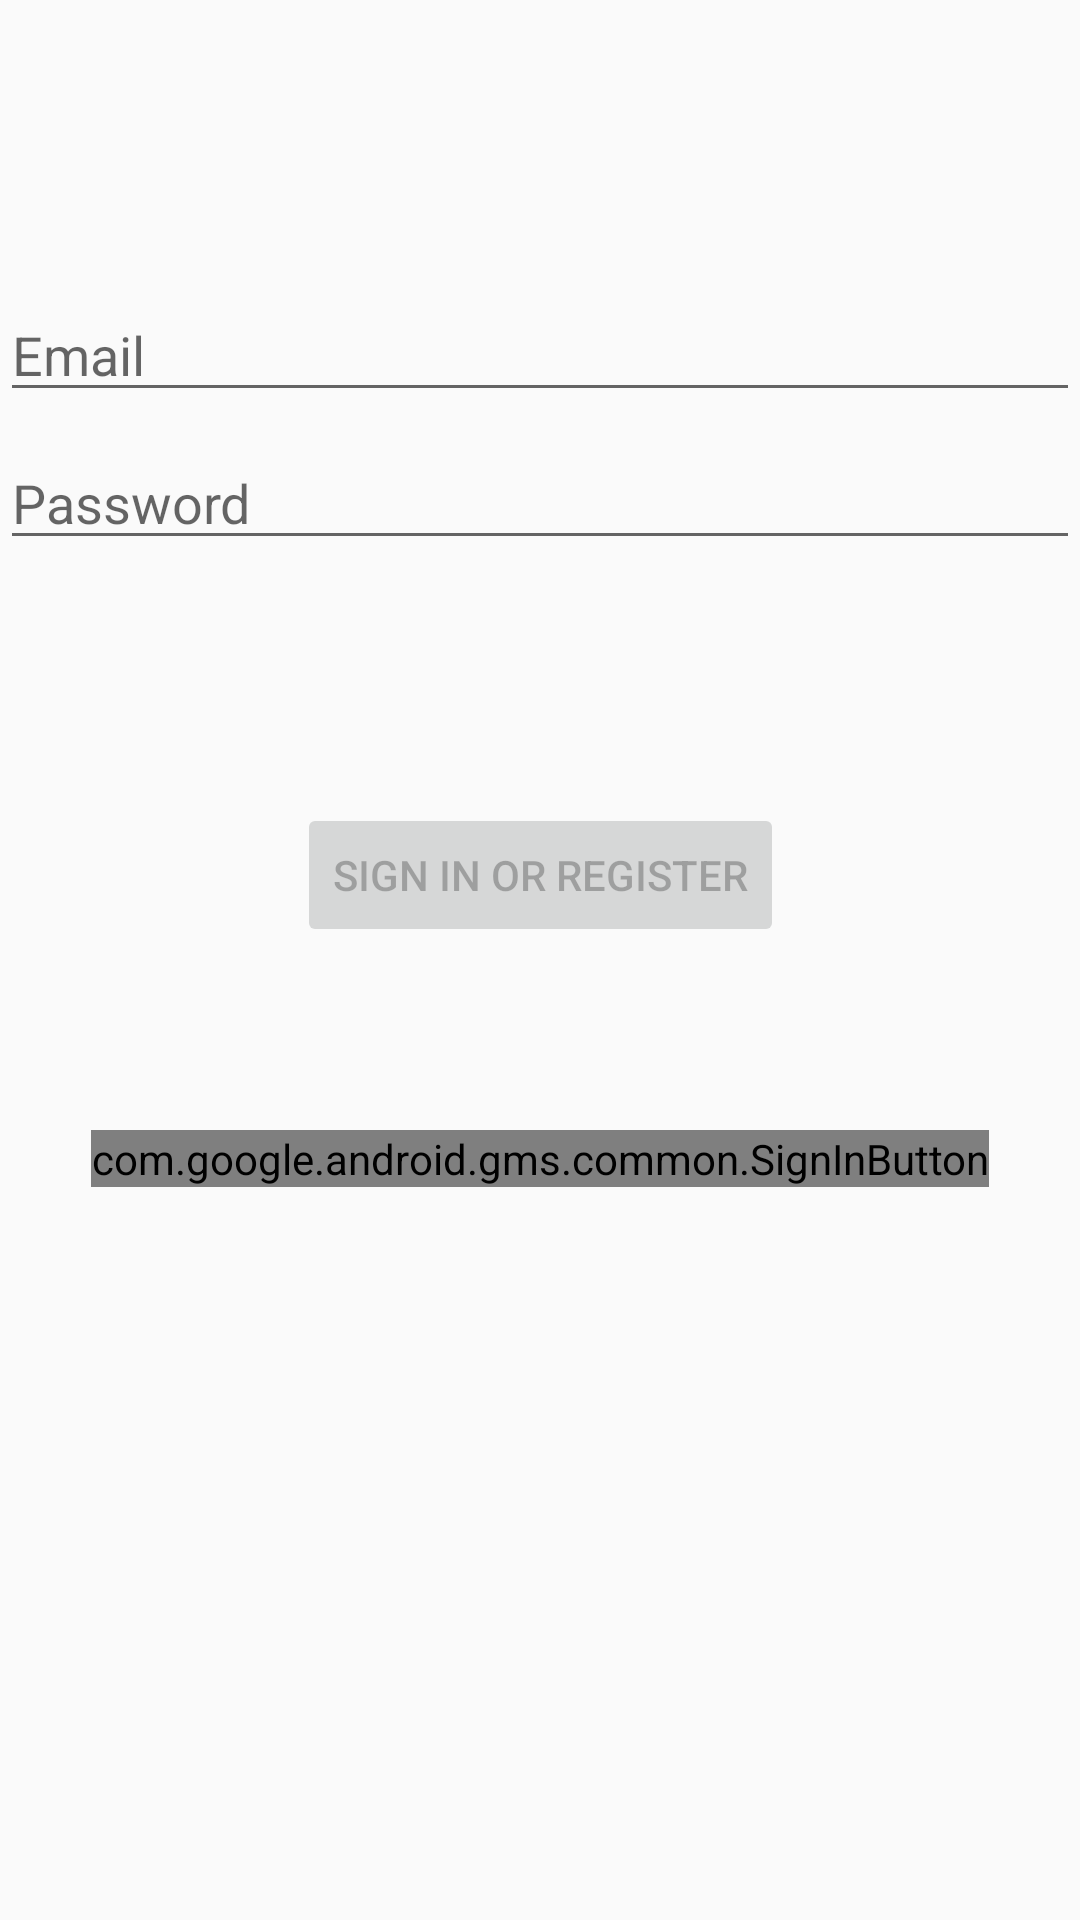

Write the Android layout XML for this screen, with the resource values it uses.
<!-- AndroidManifest.xml: application theme AppTheme -->
<!-- res/layout/activity_login.xml -->
<?xml version="1.0" encoding="utf-8"?>
<androidx.constraintlayout.widget.ConstraintLayout xmlns:android="http://schemas.android.com/apk/res/android"
        xmlns:app="http://schemas.android.com/apk/res-auto"
        xmlns:tools="http://schemas.android.com/tools"
        android:id="@+id/container"
        android:layout_width="match_parent"
        android:layout_height="match_parent"
        android:paddingBottom="@dimen/activity_vertical_margin"
        android:paddingLeft="@dimen/activity_horizontal_margin"
        android:paddingRight="@dimen/activity_horizontal_margin"
        android:paddingTop="@dimen/activity_vertical_margin"
        tools:context=".LoginActivity">

    <EditText
            android:id="@+id/email"
            android:layout_width="0dp"
            android:layout_height="wrap_content"
            android:layout_marginTop="96dp"
            android:autofillHints="@string/prompt_email"
            android:hint="@string/prompt_email"
            android:inputType="textEmailAddress"
            android:selectAllOnFocus="true"
            app:layout_constraintEnd_toEndOf="parent"
            app:layout_constraintStart_toStartOf="parent"
            app:layout_constraintTop_toTopOf="parent" />

    <EditText
            android:id="@+id/password"
            android:layout_width="0dp"
            android:layout_height="wrap_content"
            android:layout_marginTop="8dp"
            android:autofillHints="@string/prompt_password"
            android:hint="@string/prompt_password"
            android:imeActionLabel="@string/action_sign_in_short"
            android:imeOptions="actionDone"
            android:inputType="textPassword"
            android:selectAllOnFocus="true"
            app:layout_constraintEnd_toEndOf="parent"
            app:layout_constraintStart_toStartOf="parent"
            app:layout_constraintTop_toBottomOf="@+id/email" />

    <Button
            android:id="@+id/login"
            android:enabled="false"
            android:layout_width="wrap_content"
            android:layout_height="wrap_content"
            android:layout_gravity="start"
            android:layout_marginTop="16dp"
            android:layout_marginBottom="64dp"
            android:text="@string/action_sign_in"
            app:layout_constraintBottom_toBottomOf="parent"
            app:layout_constraintEnd_toEndOf="parent"
            app:layout_constraintStart_toStartOf="parent"
            app:layout_constraintTop_toBottomOf="@+id/password"
            app:layout_constraintVertical_bias="0.2" />

    <com.google.android.gms.common.SignInButton
            android:id="@+id/googleSignIn"
            android:layout_width="wrap_content"
            android:layout_height="wrap_content"
            app:layout_constraintBottom_toBottomOf="parent"
            app:layout_constraintEnd_toEndOf="parent"
            app:layout_constraintStart_toStartOf="parent"
            app:layout_constraintTop_toBottomOf="@+id/login"
            app:layout_constraintVertical_bias="0.2" />

    <ProgressBar
            android:id="@+id/loading"
            android:visibility="gone"
            android:layout_width="wrap_content"
            android:layout_height="wrap_content"
            android:layout_gravity="center"
            android:layout_marginTop="64dp"
            android:layout_marginBottom="64dp"
            app:layout_constraintBottom_toBottomOf="parent"
            app:layout_constraintEnd_toEndOf="@+id/password"
            app:layout_constraintStart_toStartOf="@+id/password"
            app:layout_constraintTop_toTopOf="parent"
            app:layout_constraintVertical_bias="0.3" />

</androidx.constraintlayout.widget.ConstraintLayout>
<!-- resources referenced by this layout -->
<resources>
  <string name="action_sign_in">Sign in or register</string>
  <string name="action_sign_in_short">Sign in</string>
  <string name="prompt_email">Email</string>
  <string name="prompt_password">Password</string>
  <style name="AppTheme" parent="Theme.AppCompat.Light.DarkActionBar">
          
          <item name="colorPrimary">@color/colorPrimary</item>
          <item name="colorPrimaryDark">@color/colorPrimaryDark</item>
          <item name="colorAccent">@color/colorAccent</item>
  
          <item name="windowActionBar">false</item>
          <item name="windowNoTitle">true</item>
          <item name="android:windowDrawsSystemBarBackgrounds">true</item>
          <item name="android:statusBarColor">@color/colorPrimary</item>
      </style>
  <color name="colorPrimary">#79daf7</color>
  <color name="colorPrimaryDark">#79daf7</color>
  <color name="colorAccent">#ea6b65</color>
</resources>
